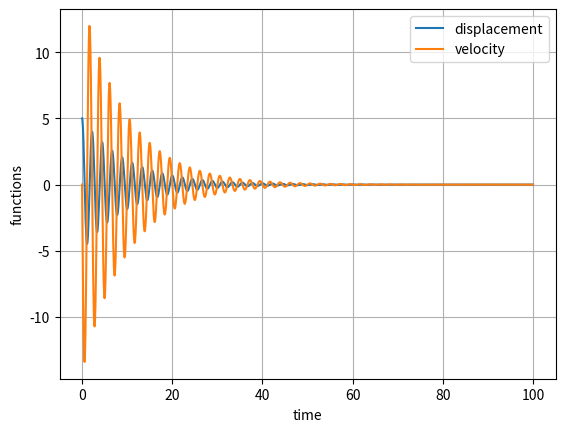

Write Python code to recreate this figure.
""" python program to solve the single second order differential equation
governing the mass-spring-dashpot system using the Runge Kutta algorithm"""

import numpy as np
import matplotlib.pyplot as plt

#m = mass
#c = damping constant
#k = stiffness constant
#t_start- starting time point
#ending time point= t_end
#t_step = stepsize of time array
#y = displacement
#velocity
def spring_mass_sys(m,k,c,t_start,t_end,t_step):

	t = np.arange(t_start, t_end+t_step, t_step)
	# setting up the displace array 'y' and velocity array with initial conditions applied

	y = np.zeros(len(t))
	v = np.zeros(len(t))
	y[t_start] = 5
	v[t_start] = 0
	#function of displacement
	def f1(y,v):
	    return  (-c*v/m - k*y/m)
	#function of velocity
	def f2(v):
	    return v

	#solving through iteration
	for i in range(t_start, len(t)-1):
	    k1 = f1(y[i],v[i])
	    l1 = f2(v[i])
	    k2 = f1(y[i]+t_step*l1/2, v[i]+t_step*k1/2)
	    l2 = f2(v[i]+t_step*k1/2)
	    k3 = f1(y[i]+t_step*l2/2, v[i]+t_step*k2/2)
	    l3 = f2(v[i]+t_step*k2/2)
	    k4 = f1(y[i]+t_step*l3, v[i]+t_step*k3)
	    l4 = f2(v[i]+t_step*k3)
	    
	    y[i+1] = y[i] + t_step*(l1+ 2*(l2+l3)+ l4)/6
	    v[i+1] = v[i] + t_step*(k1+ 2*(k2+k3)+k4)/6
	    
	plt.plot(t,y, label='displacement')
	plt.plot(t,v, label= 'velocity')
	plt.xlabel('time')
	plt.ylabel('functions')
	plt.grid()
	plt.legend()
	plt.show()
	
spring_mass_sys(25,200,5,0,100,0.05)
